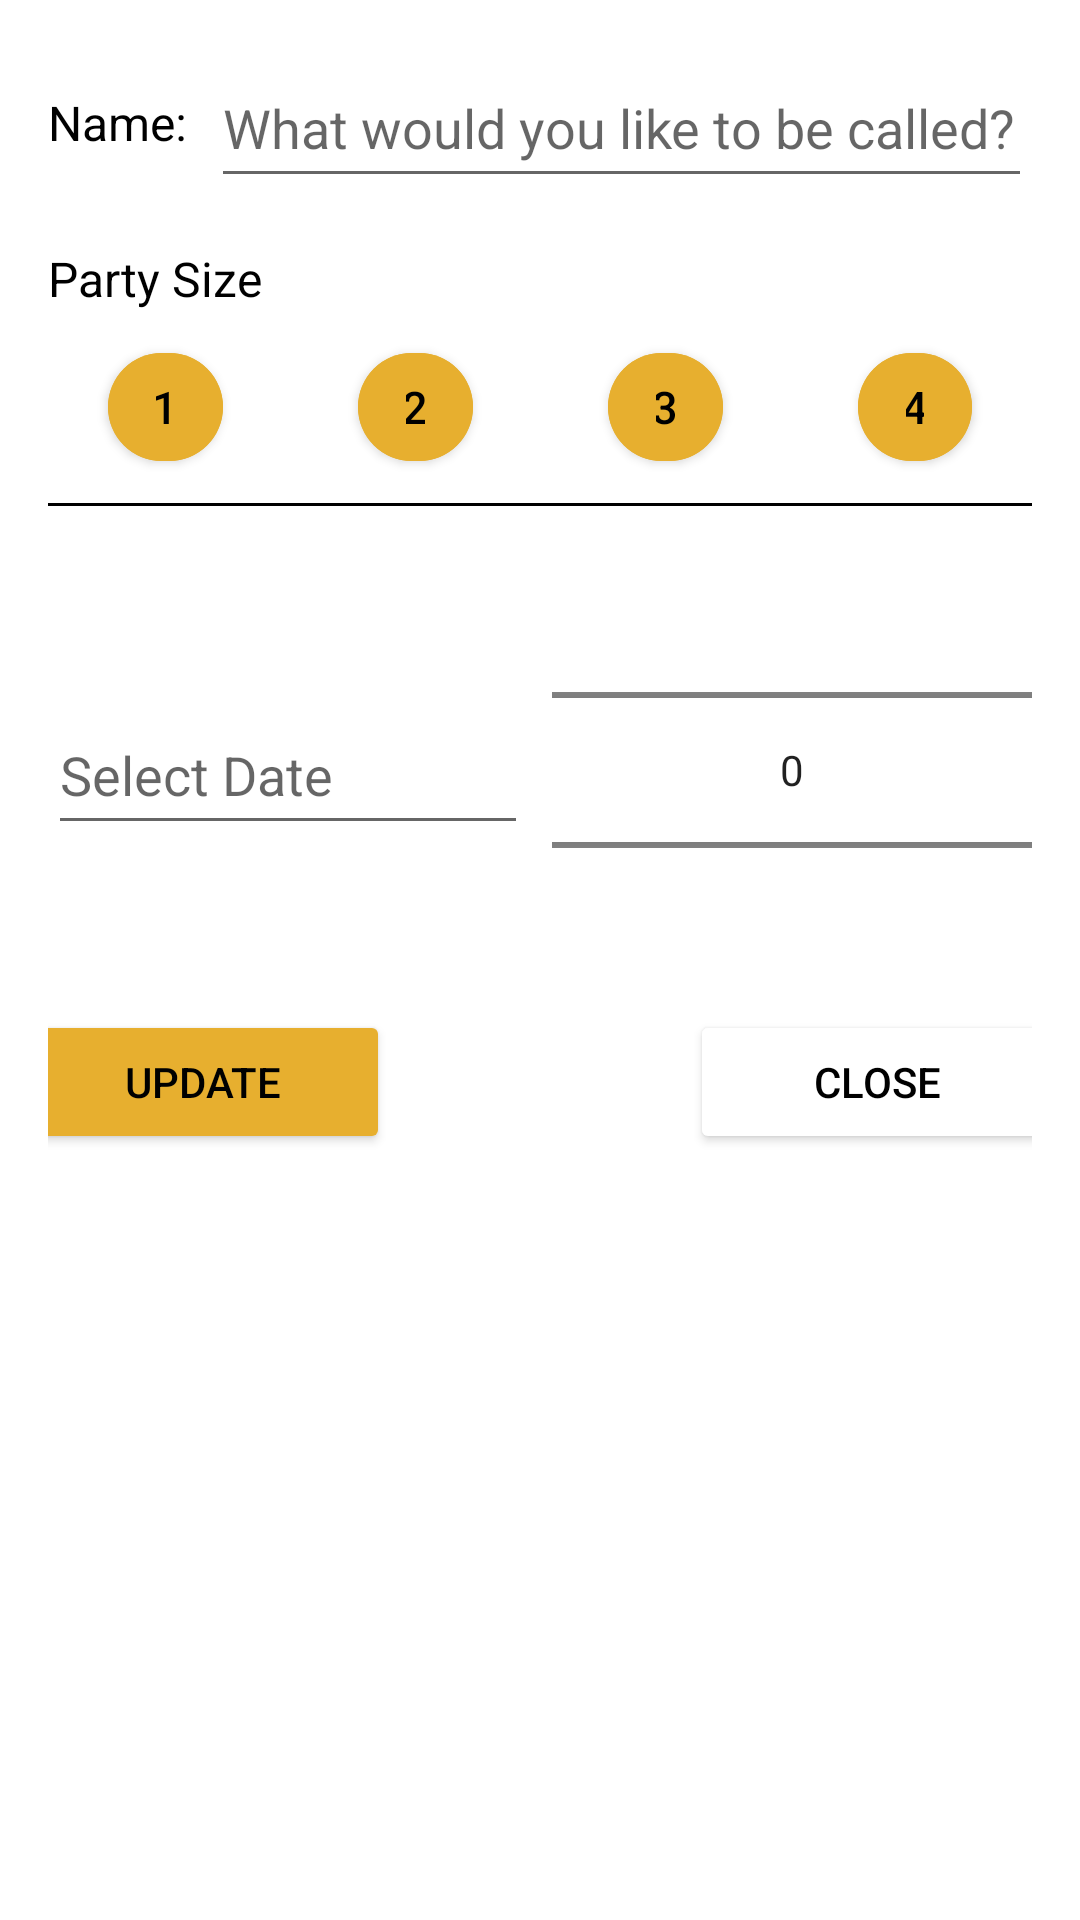

Here is an Android app screen rendered from its layout file. Give the layout XML and the strings, colors and styles it references.
<!-- AndroidManifest.xml: application theme Theme.HungrynEat -->
<!-- res/layout/g_reservation_edit_dialog_layout_land.xml -->
<?xml version="1.0" encoding="utf-8"?>
<LinearLayout xmlns:android="http://schemas.android.com/apk/res/android"
    android:layout_width="match_parent"
    android:layout_height="wrap_content"
    xmlns:app="http://schemas.android.com/apk/res-auto"
    android:orientation="vertical"
    android:padding="16dp">

    
    <LinearLayout
        android:layout_width="match_parent"
        android:layout_height="wrap_content"
        android:orientation="horizontal"
        android:layout_marginBottom="16dp"
        android:gravity="center_vertical">

        <TextView
            android:layout_width="wrap_content"
            android:layout_height="wrap_content"
            android:text="Name:"
            android:textSize="16sp"
            android:textColor="#000000"
            android:layout_marginEnd="8dp" />

        <EditText
            android:id="@+id/customer_name"
            android:layout_width="0dp"
            android:layout_height="50dp"
            android:layout_weight="1"
            android:hint="What would you like to be called?"
            android:textColor="#000000"/>
    </LinearLayout>

    
    <TextView
        android:layout_width="wrap_content"
        android:layout_height="wrap_content"
        android:text="Party Size"
        android:textSize="16sp"
        android:textColor="#000000"
        android:layout_marginBottom="8dp" />

    <LinearLayout
        android:layout_width="match_parent"
        android:layout_height="wrap_content"
        android:gravity="center_horizontal">

        <LinearLayout
            android:layout_width="wrap_content"
            android:layout_height="wrap_content"
            android:orientation="horizontal"
            android:layout_marginBottom="8dp">

            <com.google.android.material.button.MaterialButton
                android:id="@+id/party_size_1"
                android:layout_width="0dp"
                android:layout_height="48dp"
                android:layout_weight="1"
                android:text="1"
                android:textSize="15sp"
                android:textColor="#000000"
                android:layout_marginStart="20dp"
                android:layout_marginEnd="45dp"
                android:backgroundTint="#E7AF2F"
                app:cornerRadius="100dp"/>

            <com.google.android.material.button.MaterialButton
                android:id="@+id/party_size_2"
                android:layout_width="0dp"
                android:layout_height="48dp"
                android:layout_weight="1"
                android:text="2"
                android:textSize="15sp"
                android:textColor="#000000"
                android:layout_marginEnd="45dp"
                android:backgroundTint="#E7AF2F"
                app:cornerRadius="50dp"/>

            <com.google.android.material.button.MaterialButton
                android:id="@+id/party_size_3"
                android:layout_width="0dp"
                android:layout_height="48dp"
                android:layout_weight="1"
                android:text="3"
                android:textSize="15sp"
                android:layout_marginEnd="45dp"
                android:textColor="#000000"
                android:backgroundTint="#E7AF2F"
                app:cornerRadius="50dp"/>

            <com.google.android.material.button.MaterialButton
                android:id="@+id/party_size_4"
                android:layout_width="0dp"
                android:layout_height="48dp"
                android:layout_weight="1"
                android:text="4"
                android:textSize="15sp"
                android:layout_marginEnd="20dp"
                android:textColor="#000000"
                android:backgroundTint="#E7AF2F"
                app:cornerRadius="50dp"/>
        </LinearLayout>

    </LinearLayout>

    
    <View
        android:layout_width="match_parent"
        android:layout_height="1dp"
        android:background="#000000"
        android:layout_marginBottom="8dp" />

    
    <LinearLayout
        android:layout_width="match_parent"
        android:layout_height="160dp"
        android:orientation="horizontal"
        android:gravity="center">

        
        <EditText
            android:id="@+id/reservation_date"
            android:layout_width="0dp"
            android:layout_height="50dp"
            android:layout_weight="1"
            android:hint="Select Date"
            android:layout_marginEnd="8dp"
            android:focusable="false"
            android:clickable="true"
            android:inputType="none" />

        
        <NumberPicker
            android:id="@+id/reservation_time"
            android:layout_width="0dp"
            android:layout_height="wrap_content"
            android:layout_weight="1"
            android:maxHeight="120dp"
            android:minHeight="120dp" />
    </LinearLayout>

    
    <LinearLayout
        android:layout_width="match_parent"
        android:layout_height="wrap_content"
        android:orientation="horizontal"
        android:gravity="center_horizontal">

        <Button
            android:id="@+id/update_button"
            android:layout_width="125dp"
            android:layout_height="wrap_content"
            android:text="Update"
            android:backgroundTint="#E7AF2F"
            android:textColor="#000000"/>

        <Button
            android:id="@+id/close_button"
            android:layout_width="125dp"
            android:layout_height="wrap_content"
            android:text="Close"
            android:layout_marginLeft="100dp"
            android:backgroundTint="#FFFFFF"
            android:textColor="#000000"/>

    </LinearLayout>

</LinearLayout>
<!-- resources referenced by this layout -->
<resources>
  <style name="Theme.HungrynEat" parent="Theme.MaterialComponents.Light.NoActionBar" />
</resources>
